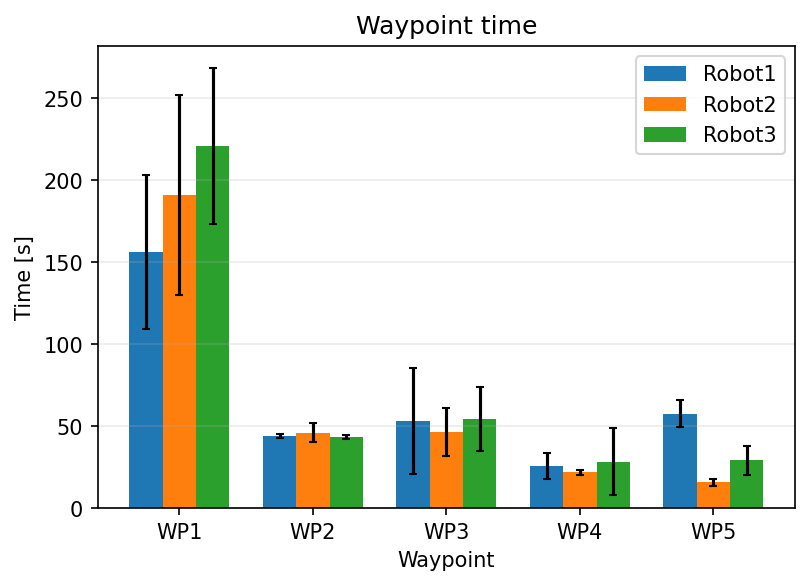

The file beside this chart, header and first rows:
Robot, Waypoint, Mean_Time, Std_Time
Robot1, 1, 156.3, 46.81
Robot1, 2, 43.8, 1.19
Robot1, 3, 53.05, 32.16
Robot1, 4, 25.95, 7.952
Robot1, 5, 57.62, 8.043
Robot2, 1, 191.3, 61.06
Robot2, 2, 46.12, 5.684
Robot2, 3, 46.57, 14.78
Robot2, 4, 21.72, 1.548
Robot2, 5, 15.63, 2.062
Robot3, 1, 221, 47.46
Robot3, 2, 43.41, 1.224
Robot3, 3, 54.26, 19.73
Robot3, 4, 28.4, 20.54
Robot3, 5, 29.09, 8.935
